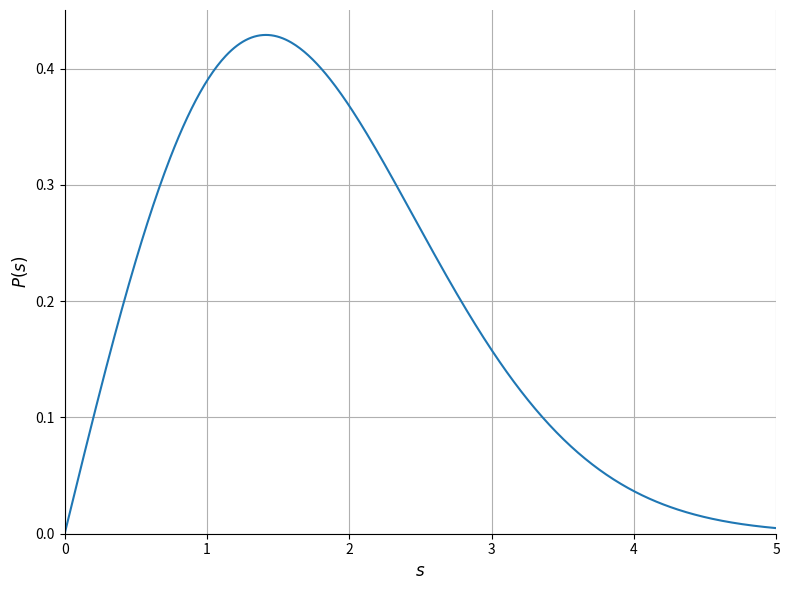

This figure's Python source:
import numpy as np
import matplotlib.pyplot as plt

# Define the formula P(s) = (s/2)*exp(-s^2/4)
s = np.linspace(0, 5, 500)
P_s = (s / 2) * np.exp(-s**2 / 4)

# Create the plot
plt.figure(figsize=(8, 6))
plt.plot(s, P_s, label=r"$P(s) = \frac{s}{2} e^{-\frac{s^2}{4}}$")
# plt.title(r"Plot of $P(s) = \frac{s}{2} e^{-\frac{s^2}{4}}$", fontsize=14)
plt.xlabel(r"$s$", fontsize=12)
plt.ylabel(r"$P(s)$", fontsize=12)
plt.xlim(0, 5)
plt.ylim(0)
# plt.legend(fontsize=12)
plt.gca().spines['top'].set_visible(False)
plt.gca().spines['right'].set_visible(False)
plt.grid(True)
plt.tight_layout()
plt.savefig("Wigner’s surmise.png", dpi=300)
plt.show()
